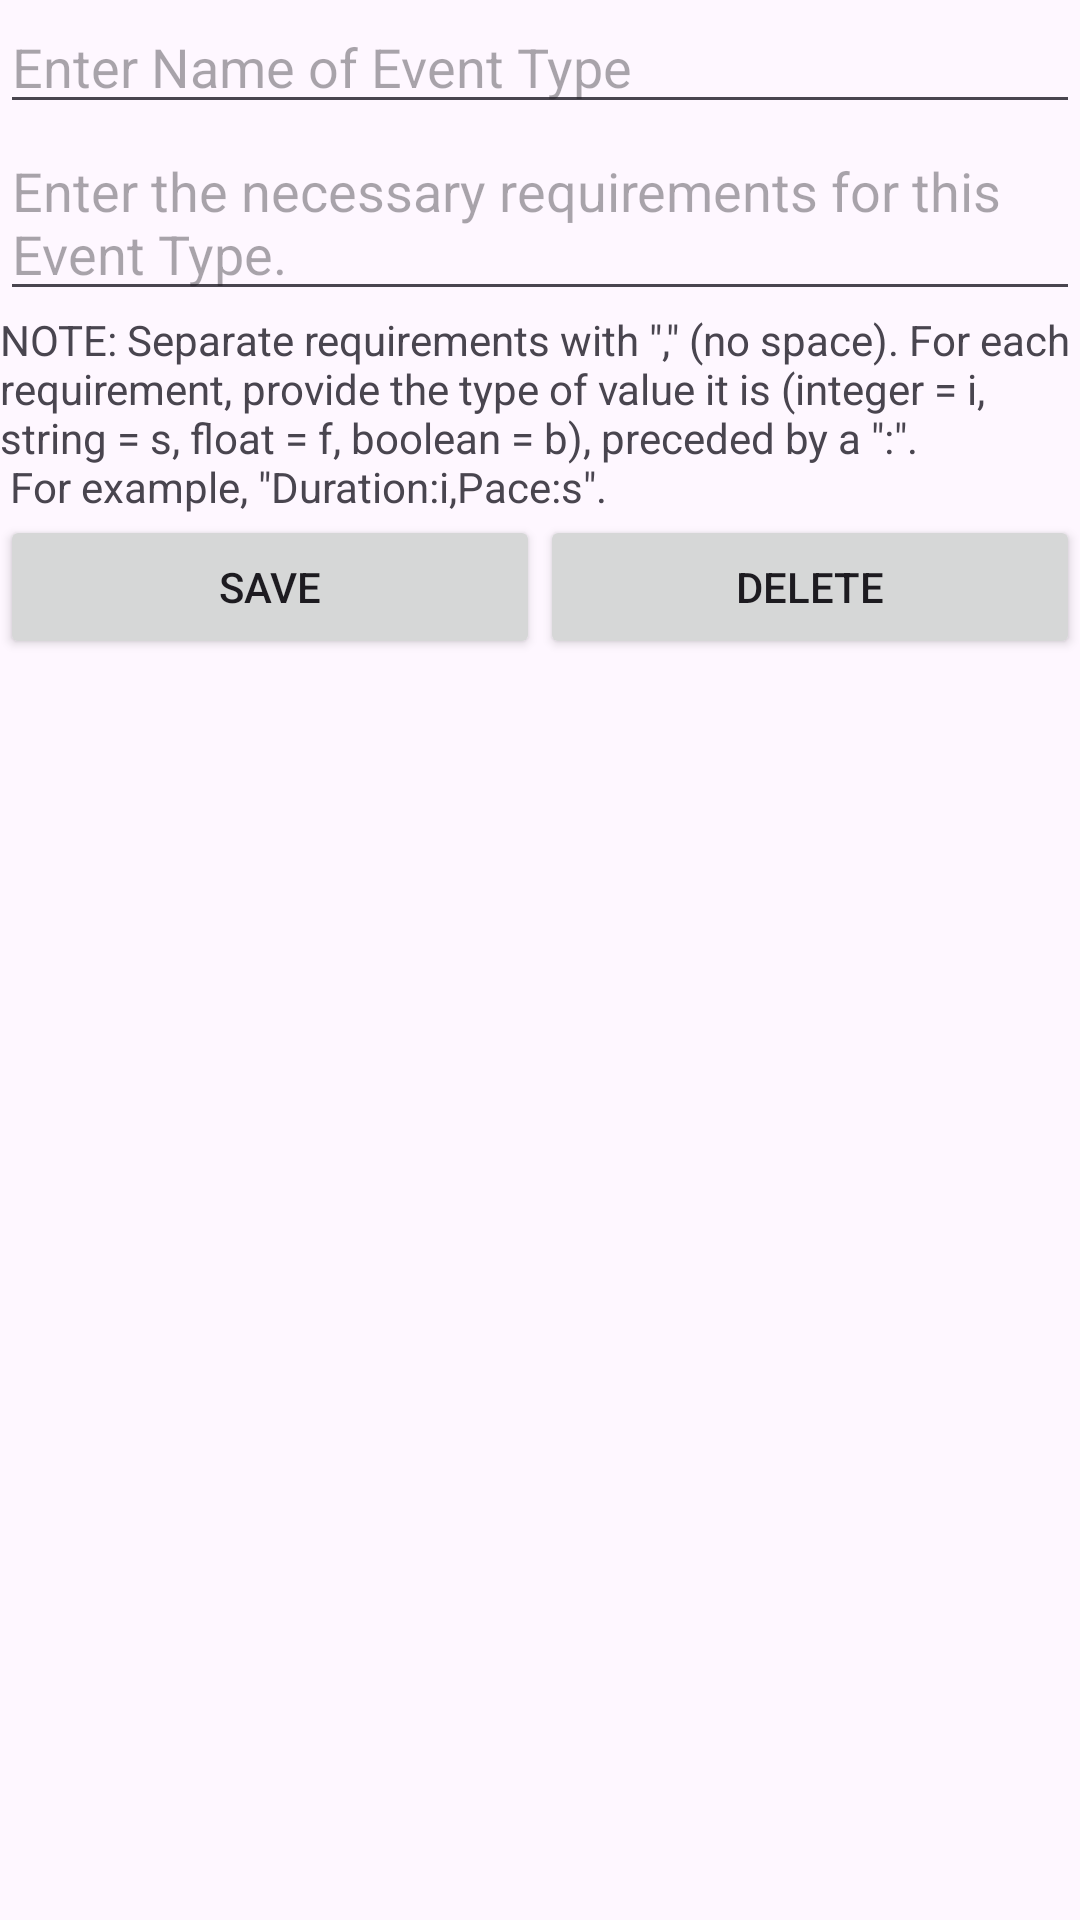

Produce the Android XML layout that renders to this screen, including the resource entries it uses.
<!-- AndroidManifest.xml: application theme Theme.ProjectCyclingMobileApp -->
<!-- res/layout/event_type_edit_popup.xml -->
<?xml version="1.0" encoding="utf-8"?>
<androidx.constraintlayout.widget.ConstraintLayout xmlns:android="http://schemas.android.com/apk/res/android"
    android:layout_width="match_parent"
    android:layout_height="match_parent">

    <LinearLayout
        android:layout_width="match_parent"
        android:layout_height="match_parent"
        android:orientation="vertical">

        <EditText
            android:id="@+id/editTextTitle2"
            android:layout_width="match_parent"
            android:layout_height="wrap_content"
            android:layout_below="@id/editTextDetails2"
            android:hint="@string/Event_Type_Entry_Name_Hint" />

        <EditText
            android:id="@+id/editTextDetails2"
            android:layout_width="match_parent"
            android:layout_height="wrap_content"
            android:hint="@string/Event_Type_Requirements_Hint" />

        <TextView
            android:id="@+id/requirementsInstructions"
            android:layout_width="match_parent"
            android:layout_height="wrap_content"
            android:text="@string/Requirements_Instructions" />

        <LinearLayout
            android:layout_width="match_parent"
            android:layout_height="wrap_content"
            android:orientation="horizontal">

            <Button
                android:id="@+id/buttonSave"
                android:layout_width="wrap_content"
                android:layout_height="wrap_content"
                android:layout_weight="1"
                android:text="Save" />

            <Button
                android:id="@+id/buttonDelete"
                android:layout_width="wrap_content"
                android:layout_height="wrap_content"
                android:layout_weight="1"
                android:text="Delete" />

        </LinearLayout>

    </LinearLayout>

</androidx.constraintlayout.widget.ConstraintLayout>
<!-- resources referenced by this layout -->
<resources>
  <string name="Event_Type_Entry_Name_Hint">Enter Name of Event Type</string>
  <string name="Event_Type_Requirements_Hint">Enter the necessary requirements for this Event Type.</string>
  <string name="Requirements_Instructions">NOTE: Separate requirements with \",\" (no space). For each
              requirement, provide the type of value it is (integer = i, string = s, float = f, boolean = b),
              preceded by a \":\".\n For example, \"Duration:i,Pace:s\".</string>
  <style name="Theme.ProjectCyclingMobileApp" parent="Base.Theme.ProjectCyclingMobileApp" />
  <style name="Base.Theme.ProjectCyclingMobileApp" parent="Theme.Material3.DayNight.NoActionBar">
          
          
      </style>
</resources>
